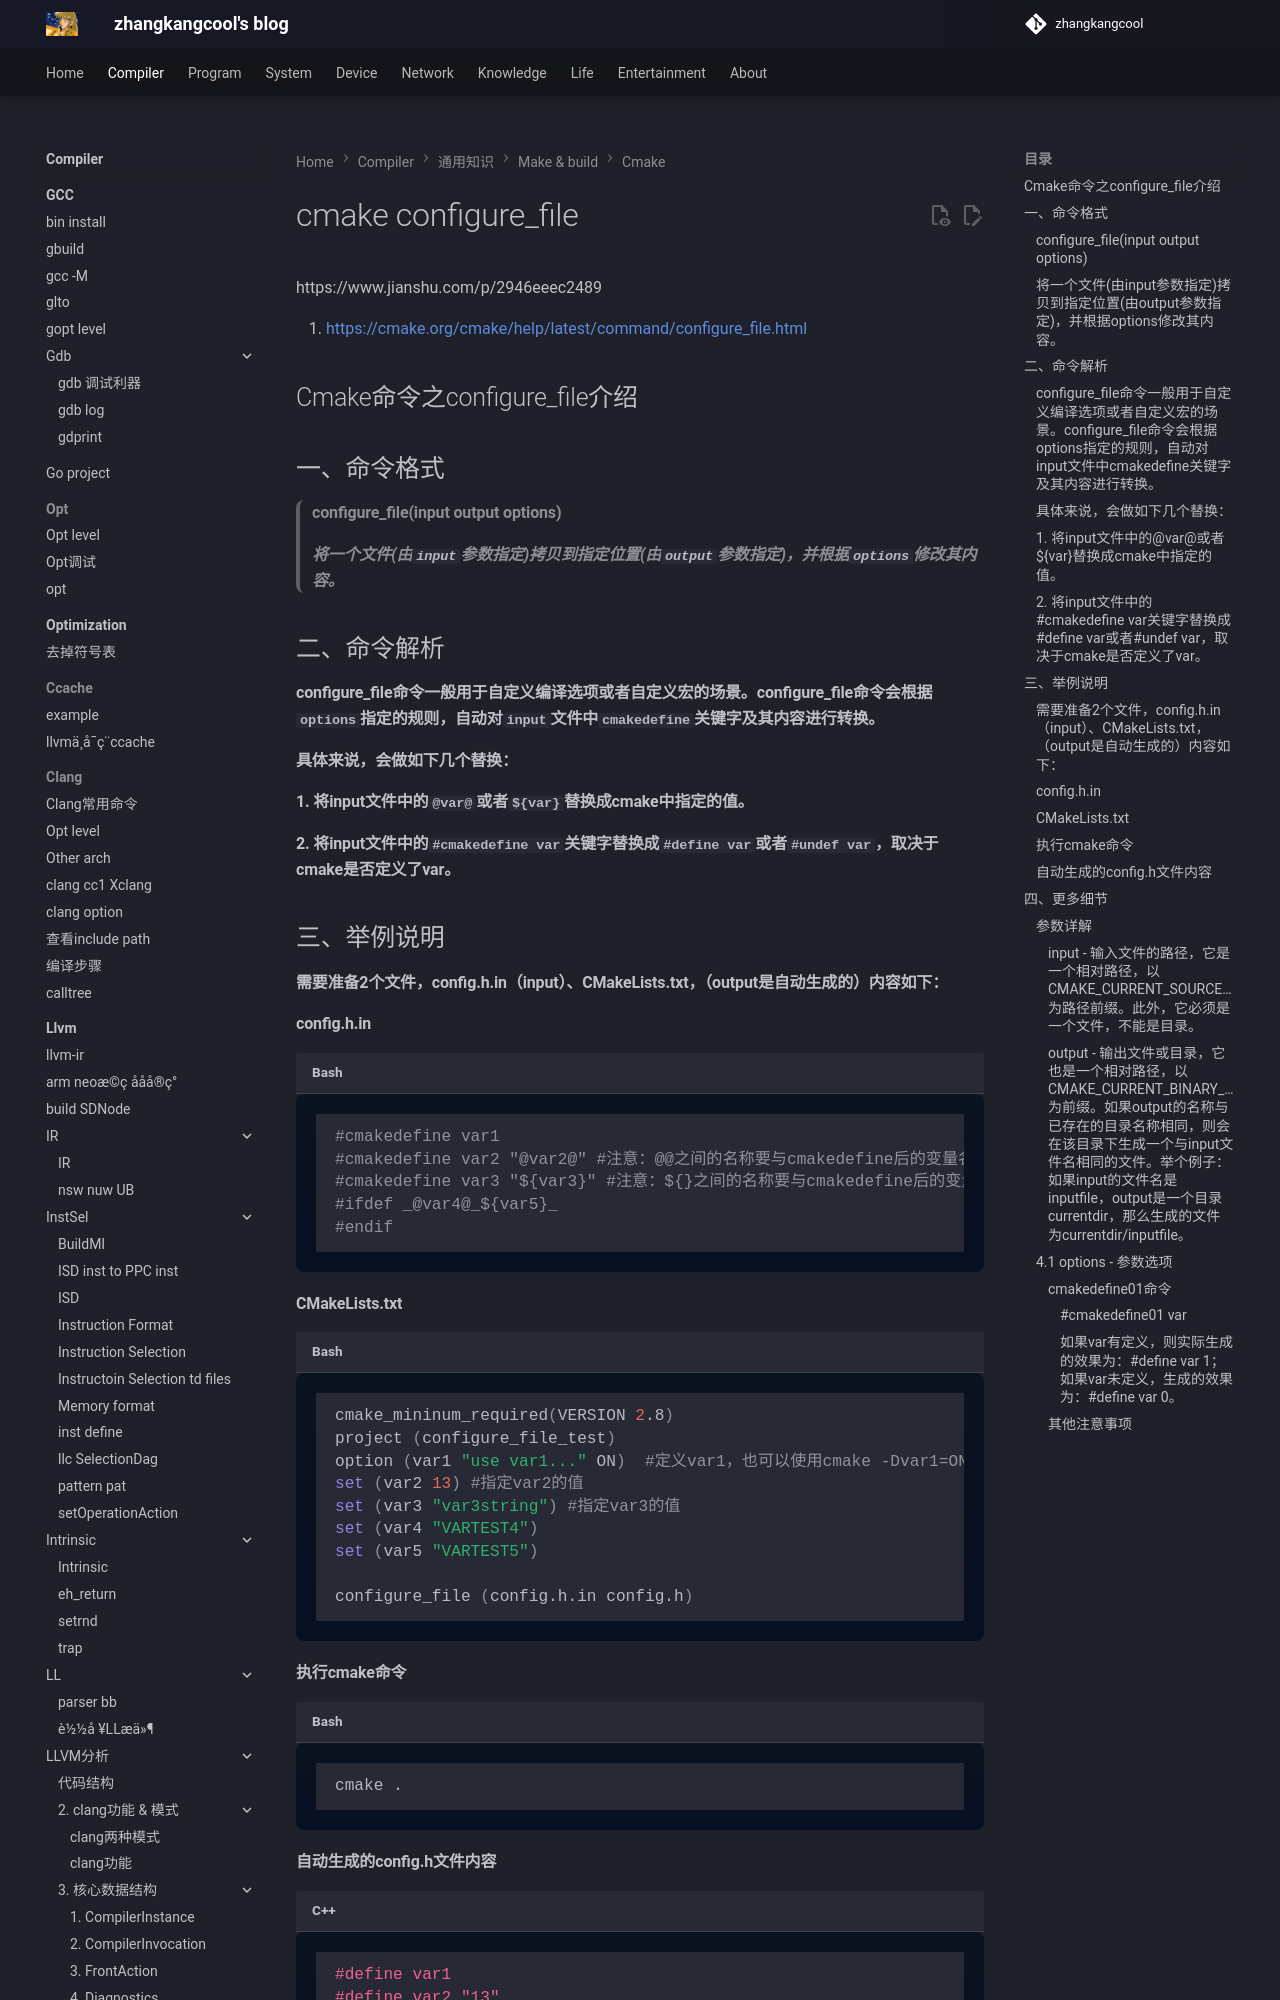

repository: zhangkangcool/zhangkangcool.github.io · page: Compiler/通用知识/make & build/cmake/cmake configure_file/index.html · generator: mkdocs

# cmake configure_file


https://www.jianshu.com/p/2946eeec2489

1. [https://cmake.org/cmake/help/latest/command/configure_file.html](https://links.jianshu.com/go?to=https%3A%2F%2Fcmake.org%2Fcmake%2Fhelp%2Flatest%2Fcommand%2Fconfigure_file.html)

   

## Cmake命令之configure_file介绍



## 一、命令格式

> #### configure_file(input output options)
>
> ####   *将一个文件(由`input`参数指定)拷贝到指定位置(由`output`参数指定)，并根据`options`修改其内容。*
